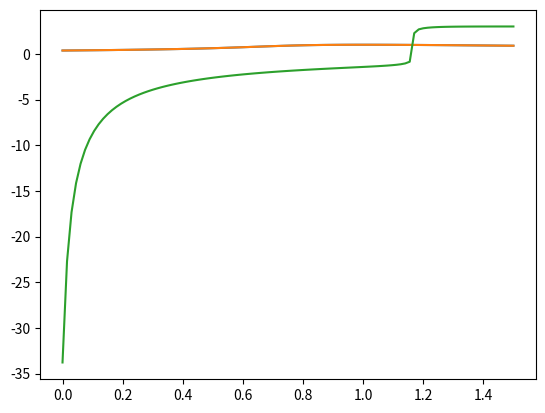

Python code for this plot:
# Analisis Numerico (2020)
# Trabajo de Laboratorio N°2
# Autor: @00santiagob (GitHub)

from matplotlib import pyplot as plt
from math import sqrt, tan, exp


def rbisec(fun, I, err, mit):
    # Algoritmo de Biseccion
    # fun es una funcion que dado un x retorna f(x)
    # I = [a,b] es un intervalo en los reales
    # err es la tolerancia deseada del error
    # mit es el numero maximo de iteraciones permitidas
    a = I[0]
    b = I[1]
    # Iniciamos las listas de puntos y evaluaciones
    hx = []
    hf = []
    # Si el signo de a y b son distintos podemos comenzar
    if fun(a)*fun(b) < 0:
        i = 0
        # pm es el punto medio del intervalo
        # Hay una forma mas convergente que pm = (a + b) / 2
        pm = a + (b-a)/2
        while i < mit:
            i = i + 1
            if fun(a)*fun(pm) < 0:
                b = pm
            else:
                a = pm
            hx.append(pm)
            hf.append(fun(pm))
            """
            Se puede hacer mas robusto si se frena tambien cuando:
            abs(e: error en la variable x) < tolerancia para el error e
            """
            if abs(fun(pm)) < err:
                break
            pm = a + (b-a)/2
    else:
        print("Elegir otro intervalo")
    return hx, hf


def fun_lab2ej2a(x):
    return 2*x - tan(x)  # 2*x = tan(x)


def ej2_a():
    i = [0.8, 1.4]
    err = 1e-5  # 10**(-5)
    mit = 100
    hx, hf = rbisec(fun_lab2ej2a, i, err, mit)
    print("Historial de puntos medios (hx):\n", hx,
          "\nHistorial de los respectivos puntos medios (hf):\n", hf)
    print("Fueron necesarias", len(hx), "iteraciones")
    return hx, hf


def fun_lab2ej2b(x):
    return x**2 - 3  # sqrt(3)


def ej2_b():
    i = [1, 3]
    err = 1e-5  # 10**(-5)
    mit = 100
    hx, hf = rbisec(fun_lab2ej2b, i, err, mit)
    print("Historial de puntos medios:\n", hx,
          "\nHistorial de los respectivos puntos medios:\n", hf)
    print("sqrt(3) =", sqrt(3))
    return hx, hf


def ej2_c():
    hx_a, hf_a = ej2_a()
    hx_b, hf_b = ej2_b()
    plt.plot(hx_a, hf_a)
    plt.plot(hx_b, hf_b)
    plt.show()


def rnewton(fun, x0, err, mit):
    # Algoritmo de Newton
    # fun es una funcion que dado un x retorna f(x)
    # x0 es un punto inicial en los reales
    # err es la tolerancia deseada del error
    # mit es el numero maximo de iteraciones permitidas
    # Iniciamos las listas de puntos y evaluaciones
    hx = []
    hf = []
    k = 0
    v, dv = fun(x0)
    hx.append(x0)
    hf.append(v)
    xn = x0 - v/dv
    # Seria conveniente controlar que fun(x) != 0 en cada iteracion
    while k < mit and abs(v) >= err and abs((xn - x0)/xn) >= err:
        k = k + 1
        x0 = xn
        v, dv = fun(x0)
        hx.append(x0)
        hf.append(v)
        xn = x0 - v/dv
    if dv == 0:
        print("La derivada es nula en tal punto")
    if abs((xn - x0)/xn) < err:
        print("El paso es muy pequeño")
    return hx, hf


def ej4():
    x0 = 1
    err = 1e-6  # 10**(-6)
    mit = 100
    a = int(input("Ingrese el valor de 'a' (mayor a 0): "))
    def sqrt3_a(x): return (x**3 - a, 3*(x**2))
    hx, hf = rnewton(sqrt3_a, x0, err, mit)
    print("hx =", hx, "\nhf =", hf)
    return hx, hf


def ripf(fun, x0, err, mit):
    # Algoritmo de Iteracion de punto fijo
    # fun es una funcion que dado un x retorna f(x)
    # x0 es un punto inicial en los reales
    # err es la tolerancia deseada del error
    # mit es el numero maximo de iteraciones permitidas
    # Iniciamos la lista de puntos
    hx = []
    k = 0
    hx.append(x0)
    while k < mit:
        k = k + 1
        xn = fun(x0)
        hx.append(xn)
        if abs(xn - x0) < err:
            print("El paso es pequeño")
            break
        x0 = xn
    return hx


def fun_lab2ej6(x):
    return 2**(x - 1)


def ej6():
    x0 = range(-5, 3, 1)  # Para x0 > 2 la funcion es exponencial, no converge
    err = 1e-5  # 10**(-5)
    mit = 100
    for x in x0:
        hx = ripf(fun_lab2ej6, x, err, mit)
        if len(hx) < mit:
            print("La funcion converje con x0 =", x)
            if hx[-1] < 0:
                print("Converje hacia los negativos")
            elif hx[-1] > 0:
                print("Converje hacia los positivos")
            else:
                print("Converje en cero (0)")
        else:
            print("La funcion no converje")
        print("hx =", hx)
    return hx


def ej7():
    list_x = []
    n, h = 100, 1.5
    for i in range(n+1):
        list_x.append(i*h/n)
    list_y_bisec = []
    list_y_newton = []
    list_y_ipf = []
    for x in list_x:
        def lab2ej7(y): return y - exp(-(1 - x*y)**2)
        def lab2ej7newton(y): return (lab2ej7(y),
                                      1 - 2*x*exp(-(1-x*y))*(1-x*y))
        # Biseccion
        hbisec = rbisec(lab2ej7, [0, 5], 1e-8, 100)
        list_y_bisec.append(hbisec[0][-1])  # hbisec = [hx,hf]
        # Newton
        hnewton = rnewton(lab2ej7newton, 1.2, 1e-8, 100)
        list_y_newton.append(hnewton[0][-1])  # hnewton = [hx,hf]
        # Iteracion de punto fijo
        hipf = ripf(lab2ej7, 3, 1e-8, 100)
        list_y_ipf.append(hipf[-1])  # hipf = hx
    print("list_y_bisec =", list_y_bisec)
    print("list_y_newton =", list_y_newton)
    print("list_y_ipf =", list_y_ipf)
    print(len(list_y_bisec), len(list_y_newton), len(list_y_ipf))
    plt.plot(list_x, list_y_bisec)
    plt.plot(list_x, list_y_newton)
    plt.plot(list_x, list_y_ipf)
    plt.show()


if __name__ == '__main__':
    # ejx_y() ejecutara la funcion del ejercicio n° x inciso y
    ej7()
